Image classification data set "dataset" (rizkiamirudin/klasifikasi-jenis-kopi on GitHub). Class labels (2): arabika, robusta coffee.

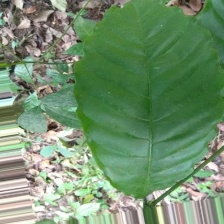
Label: robusta coffee

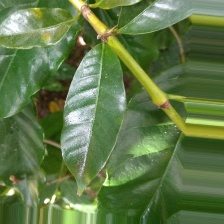
Label: arabika

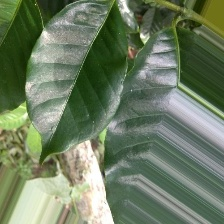
Label: arabika

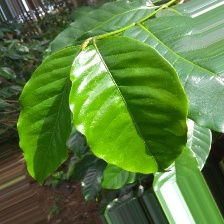
Label: arabika

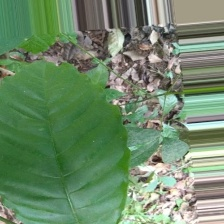
Label: robusta coffee

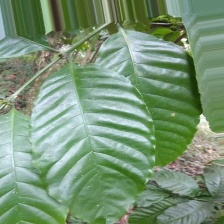
Label: robusta coffee
